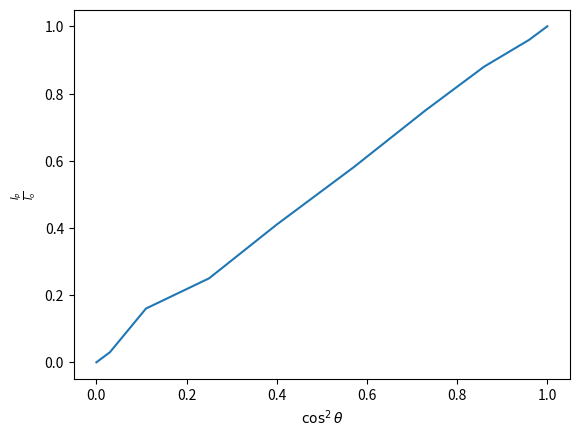

The matplotlib source for this figure:
import matplotlib.pyplot as plt
plt.plot([1,0.96,0.86,0.73,0.57,0.40,0.25,0.11,0.03,0],[1,0.96,0.88,0.75,0.58,0.41,0.25,0.16,0.03,0])
plt.xlabel(r"$\cos^{2}\theta$")
plt.ylabel(r"$\frac{I_{p}}{I_{o}}$")
plt.show()
